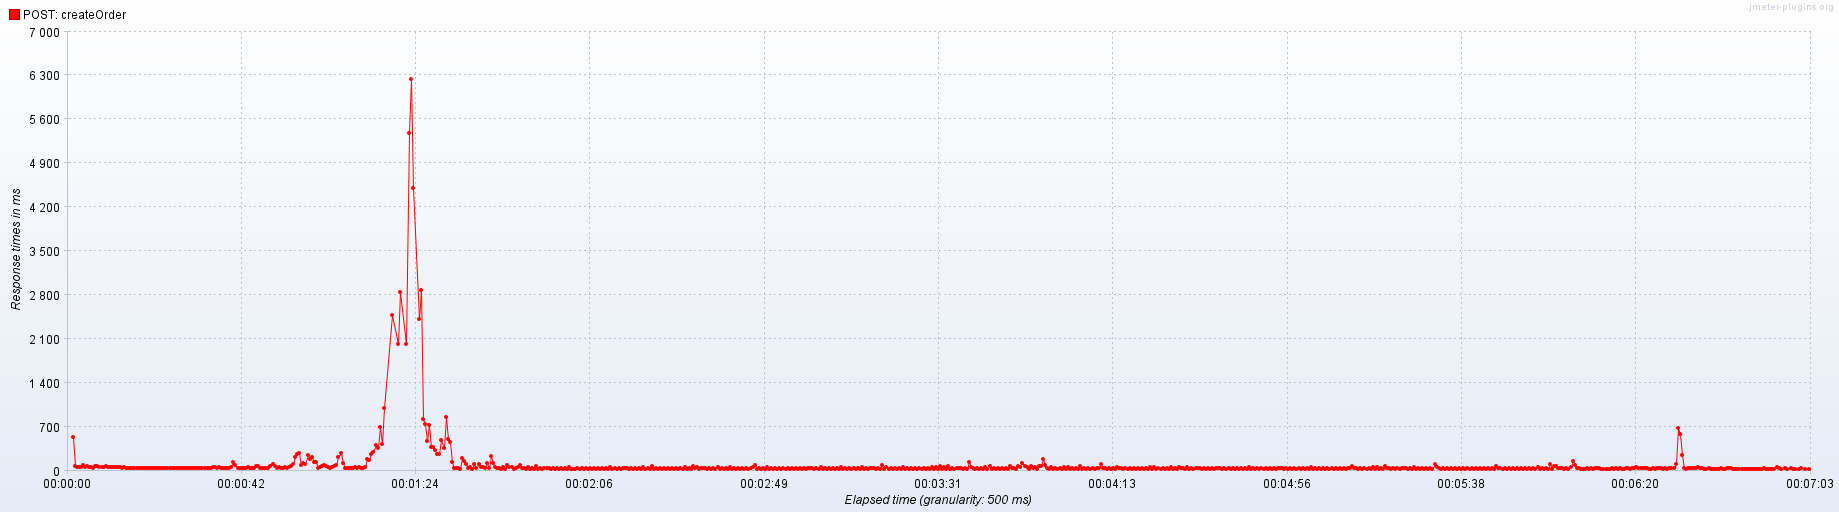

Source data for this figure (header and first rows):
Elapsed time; POST: createOrder
18:42:22,500; 540.0
18:42:23,0; 75.5
18:42:23,500; 55.0
18:42:24,0; 54.5
18:42:24,500; 59.33
18:42:25,0; 80.0
18:42:25,500; 58.0
18:42:26,0; 70.29
18:42:26,500; 53.67
18:42:27,0; 57.75
18:42:27,500; 47.0
18:42:28,0; 72.22
18:42:28,500; 64.33
18:42:29,0; 58.5
18:42:29,500; 51.78
18:42:30,0; 51.25
18:42:30,500; 70.0
18:42:31,0; 63.0
18:42:31,500; 63.22
18:42:32,0; 57.7
18:42:32,500; 55.6
18:42:33,0; 57.56
18:42:33,500; 49.09
18:42:34,0; 56.44
18:42:34,500; 46.09
18:42:35,0; 54.2
18:42:35,500; 41.0
18:42:36,0; 39.0
18:42:36,500; 38.92
18:42:37,0; 39.15
18:42:37,500; 37.36
18:42:38,0; 41.69
18:42:38,500; 39.53
18:42:39,0; 41.0
18:42:39,500; 35.93
18:42:40,0; 36.27
18:42:40,500; 37.94
18:42:41,0; 38.59
18:42:41,500; 36.12
18:42:42,0; 37.5
18:42:42,500; 37.83
18:42:43,0; 36.53
18:42:43,500; 36.42
18:42:44,0; 36.8
18:42:44,500; 39.0
18:42:45,0; 35.6
18:42:45,500; 36.65
18:42:46,0; 36.3
18:42:46,500; 41.2
18:42:47,0; 44.05
18:42:47,500; 38.45
18:42:48,0; 39.32
18:42:48,500; 37.37
18:42:49,0; 34.32
18:42:49,500; 34.14
18:42:50,0; 32.78
18:42:50,500; 32.6
18:42:51,0; 37.4
18:42:51,500; 33.77
18:42:52,0; 37.36
... 770 more rows
